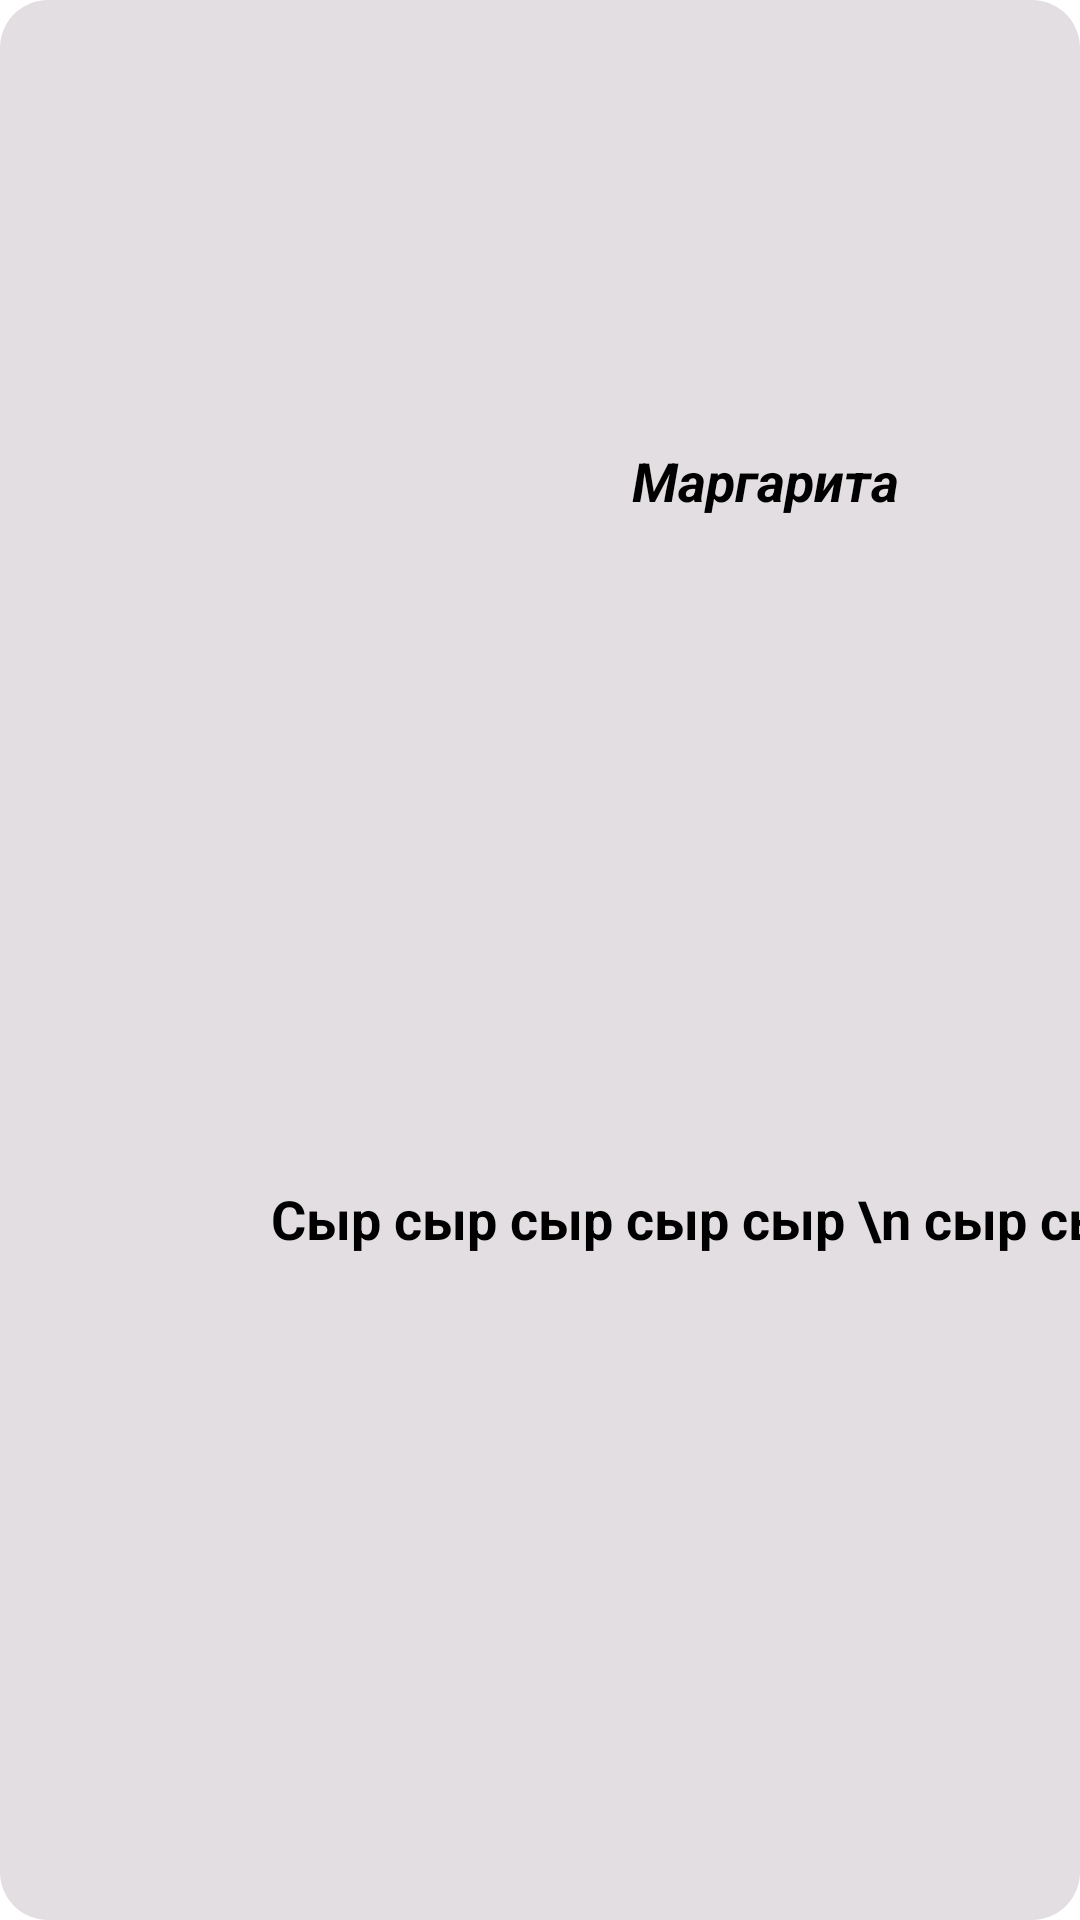

The Android layout XML behind this screen, and the referenced resources:
<!-- AndroidManifest.xml: application theme Theme.FoodTestHammerSystem -->
<!-- res/layout/pizza_item.xml -->
<?xml version="1.0" encoding="utf-8"?>
<androidx.cardview.widget.CardView xmlns:android="http://schemas.android.com/apk/res/android"
    xmlns:app="http://schemas.android.com/apk/res-auto"
    android:layout_width="match_parent"
    android:layout_height="wrap_content"
    android:layout_margin="8dp"
    app:cardCornerRadius="16dp"
    app:cardElevation="0dp">

    <androidx.constraintlayout.widget.ConstraintLayout
        android:layout_width="match_parent"
        android:layout_height="match_parent"
        android:background="@color/grey">

        <androidx.appcompat.widget.AppCompatImageView
            android:id="@+id/icon_pizza"
            android:layout_width="150dp"
            android:layout_height="150dp"
            android:adjustViewBounds="true"
            android:padding="8dp"
            android:scaleType="centerCrop"
            android:src="@drawable/ic_qr_code"
            app:layout_constraintBottom_toBottomOf="parent"
            app:layout_constraintStart_toStartOf="parent"
            app:layout_constraintTop_toTopOf="parent" />

        <androidx.appcompat.widget.AppCompatTextView
            android:id="@+id/name_pizza"
            android:layout_width="wrap_content"
            android:layout_height="wrap_content"
            android:text="Маргарита"
            android:textAlignment="center"
            android:textColor="@color/black"
            android:textSize="18sp"
            android:textStyle="bold|italic"
            app:layout_constraintBottom_toTopOf="@+id/guideline2"
            app:layout_constraintEnd_toEndOf="parent"
            app:layout_constraintStart_toEndOf="@+id/icon_pizza"
            app:layout_constraintTop_toTopOf="parent" />

        <androidx.appcompat.widget.AppCompatTextView
            android:id="@+id/description_pizza"
            android:layout_width="wrap_content"
            android:layout_height="wrap_content"
            android:text="Сыр сыр сыр сыр сыр \n сыр сыр сыр"
            android:textAlignment="center"
            android:textColor="@color/black"
            android:textSize="18sp"
            android:textStyle="bold"
            app:layout_constraintBottom_toBottomOf="parent"
            app:layout_constraintEnd_toEndOf="parent"
            app:layout_constraintStart_toEndOf="@+id/icon_pizza"
            app:layout_constraintTop_toBottomOf="@+id/name_pizza" />

        <androidx.constraintlayout.widget.Guideline
            android:id="@+id/guideline2"
            android:layout_width="wrap_content"
            android:layout_height="wrap_content"
            android:orientation="horizontal"
            app:layout_constraintGuide_percent="0.5" />

    </androidx.constraintlayout.widget.ConstraintLayout>

</androidx.cardview.widget.CardView>
<!-- resources referenced by this layout -->
<resources>
  <color name="black">#FF000000</color>
  <color name="grey">#E3DEE1</color>
  <style name="Theme.FoodTestHammerSystem" parent="Theme.MaterialComponents.Light.NoActionBar">
          
          <item name="colorPrimary">@color/rose</item>
          <item name="colorPrimaryVariant">@color/white</item>
          <item name="colorOnPrimary">@color/white</item>
          
          <item name="colorSecondary">@color/teal_200</item>
          <item name="colorSecondaryVariant">@color/teal_700</item>
          <item name="colorOnSecondary">@color/black</item>
          
          <item name="android:statusBarColor" tools:targetApi="l">?attr/colorPrimaryVariant</item>
          
      </style>
  <color name="rose">#EA105A</color>
  <color name="white">#FFFFFFFF</color>
  <color name="teal_200">#FF03DAC5</color>
  <color name="teal_700">#FF018786</color>
</resources>
